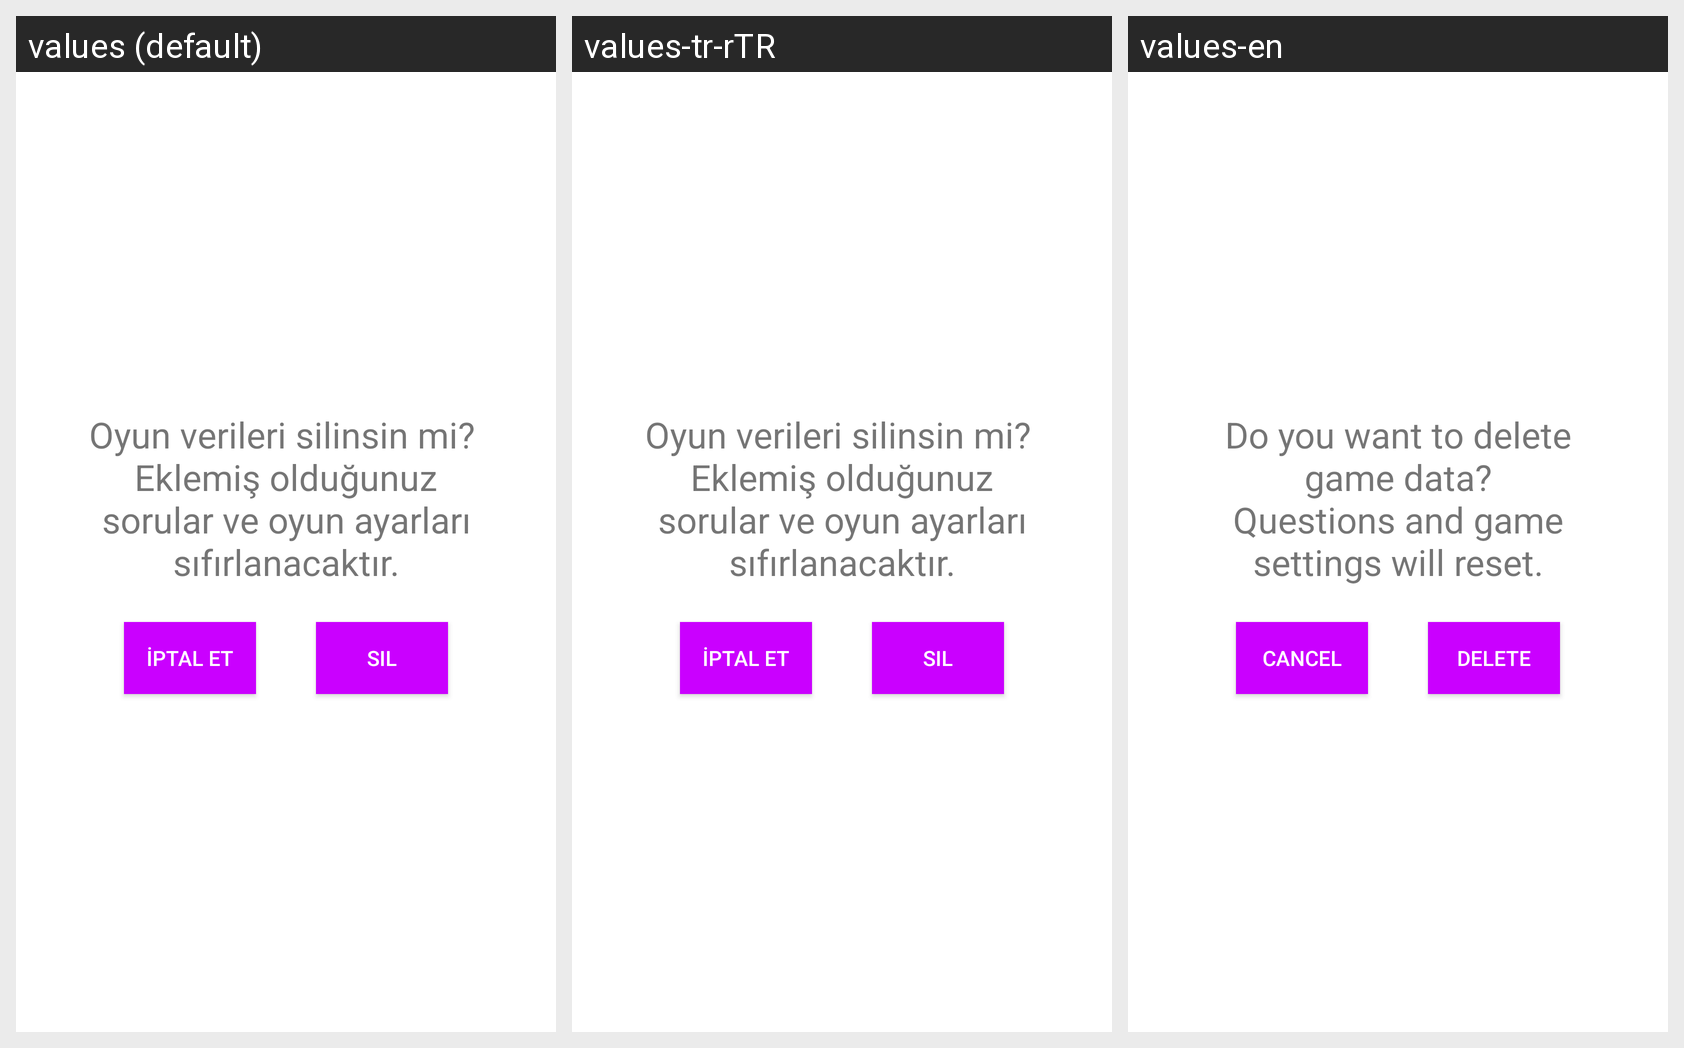

Translations of the strings shown on this Android screen, per locale in the grid:
Android screen res/layout/activity_oyun_sifirla.xml rendered under 3 locales, left to right: values (default), values-tr-rTR, values-en. Device: Nexus 5 (rendered at 1080×1920; each locale shown at half size, 540×960, under a caption strip naming it); theme Theme.AppCompat.Transparent.NoActionBar.
Strings drawn on this screen, with the default value and each locale's value (text and hints the layout hard-codes, and strings that could not be matched under every locale, appear in the picture but are not listed):

oyun_verileri_silme
  values: Oyun verileri silinsin mi? 
      Eklemiş olduğunuz sorular ve oyun ayarları sıfırlanacaktır.
  values-tr-rTR: Oyun verileri silinsin mi? 
      Eklemiş olduğunuz sorular ve oyun ayarları sıfırlanacaktır.
  values-en: Do you want to delete game data?
      Questions and game settings will reset.

iptal_et
  values: İptal Et
  values-tr-rTR: İptal Et
  values-en: Cancel

Sil
  values: sil
  values-tr-rTR: sil
  values-en: Delete
